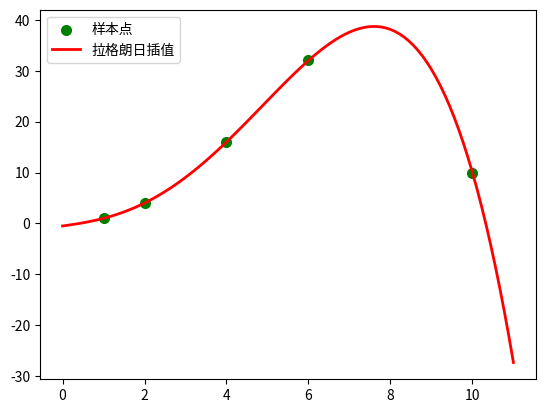

The matplotlib source for this figure:
# -*- coding: utf-8 -*-
"""
Created on Sat Jul  4 11:55:37 2020

@author: Eternity
"""


from scipy import interpolate
import numpy as np
import matplotlib.pyplot as plt

Xi=np.array([1.0,2.0,4.0,6.0,10.0])#数据点
Yi=np.array([1.0,4.0,16.0,32.0,10.0])
plt.scatter(Xi,Yi,color='green',label='样本点',linewidth=2)

lagrange=interpolate.lagrange(Xi,Yi)#拉格朗日插值
x=np.linspace(0,11,100)
y=lagrange(x)
plt.plot(x, y, color='red',label='拉格朗日插值',linewidth=2)

plt.legend()
plt.show()

